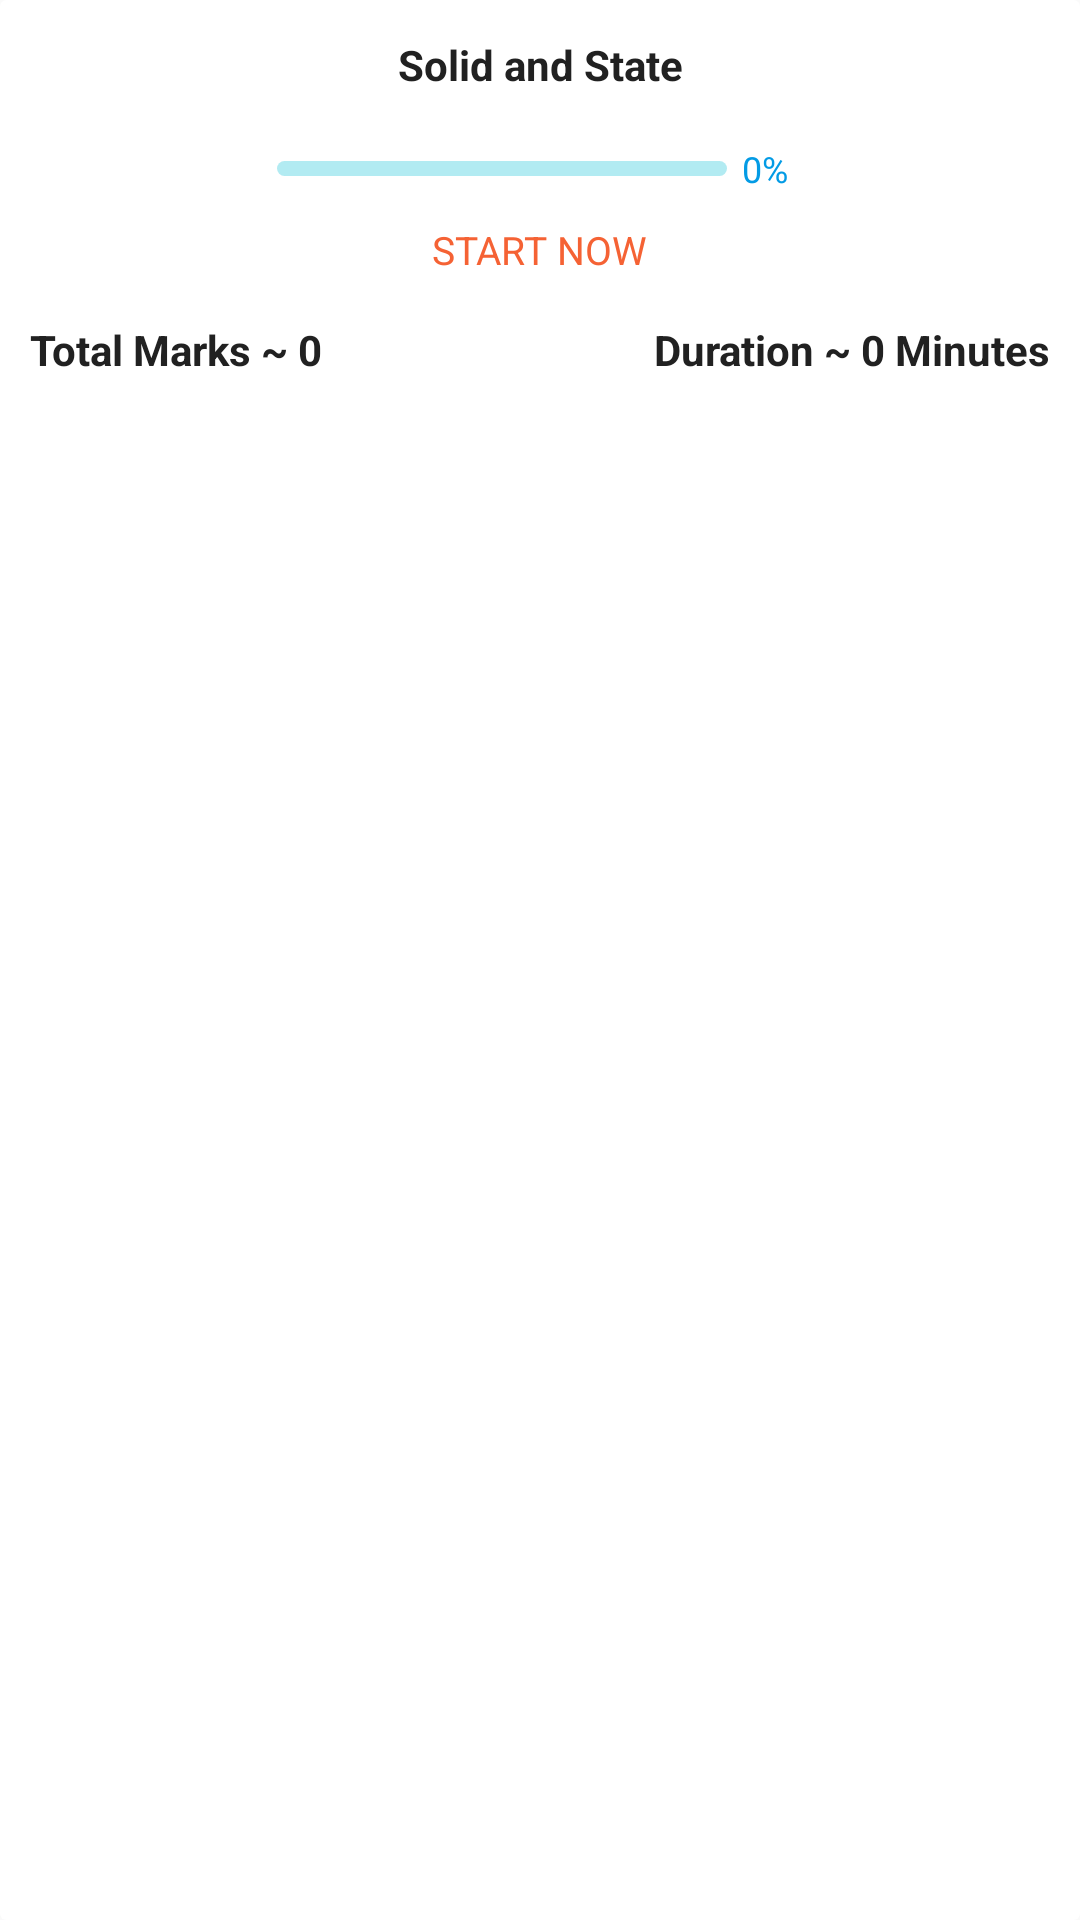

The Android layout XML behind this screen, and the referenced resources:
<!-- AndroidManifest.xml: application theme MyTheme -->
<!-- res/layout/recyclerlist_item_test_paper.xml -->
<?xml version="1.0" encoding="utf-8"?>
<android.support.v7.widget.CardView
    android:layout_width="match_parent"
    android:layout_height="wrap_content"
    xmlns:card_view="http://schemas.android.com/apk/res-auto"
    android:foreground="?android:attr/selectableItemBackground"
    card_view:cardCornerRadius="@dimen/cardview_default_radius"
    android:layout_marginLeft="8dp"
    android:layout_marginRight="8dp"
    android:layout_marginTop="4dp"
    android:layout_marginBottom="4dp"
    card_view:cardElevation="0dp"
    xmlns:android="http://schemas.android.com/apk/res/android">

    <LinearLayout
        android:layout_width="match_parent"
        android:layout_height="match_parent"
        android:orientation="vertical">

        <RelativeLayout
            android:id="@+id/top_layout"
            android:layout_width="match_parent"
            android:layout_height="wrap_content" >

            <TextView
                android:id="@+id/tv_test_name"
                android:layout_width="match_parent"
                android:layout_height="wrap_content"
                android:padding="12dp"
                android:gravity="center"
                android:text="Solid and State"
                android:textColor="@color/myTextPrimaryColor"
                android:textSize="14sp"
                android:textStyle="bold" />

            <LinearLayout
                android:id="@+id/layout_progress"
                android:layout_width="match_parent"
                android:layout_height="wrap_content"
                android:layout_below="@+id/tv_test_name"
                android:minHeight="20dp"
                android:gravity="center"
                android:padding="5dp" >

                <ProgressBar
                    android:id="@+id/progress_bar"
                    style="@android:style/Widget.ProgressBar.Horizontal"
                    android:indeterminate="false"
                    android:layout_width="150dp"
                    android:progress="0"
                    android:layout_gravity="center"
                    android:layout_height="5dp"
                    android:progressDrawable="@drawable/progress_bar" />

                <TextView
                    android:id="@+id/tv_progress"
                    android:layout_width="wrap_content"
                    android:layout_height="wrap_content"
                    android:textColor="@color/myAccentColor"
                    android:paddingStart="5dp"
                    android:paddingEnd="5dp"
                    android:textSize="12sp"
                    android:text="0%" />

            </LinearLayout>

            <TextView
                android:id="@+id/attempted_on"
                android:layout_width="wrap_content"
                android:layout_height="wrap_content"
                android:layout_centerInParent="true"
                android:text="START NOW"
                android:padding="5dp"
                android:layout_below="@id/layout_progress"
                android:textColor="@color/myPrimaryColor"
                android:textSize="13sp" />

        </RelativeLayout>

        <LinearLayout
            android:layout_width="match_parent"
            android:layout_height="wrap_content"
            android:layout_margin="10dp"
            android:orientation="horizontal">

            <TextView
                android:id="@+id/total_marks"
                android:layout_width="match_parent"
                android:layout_height="wrap_content"
                android:gravity="start"
                android:textStyle="bold"
                android:textSize="14sp"
                android:layout_weight="1"
                android:textColor="@color/myTextPrimaryColor"
                android:text="Total Marks ~ 0"/>

            <TextView
                android:id="@+id/duration"
                android:layout_width="match_parent"
                android:layout_height="wrap_content"
                android:textStyle="bold"
                android:textSize="14sp"
                android:gravity="end"
                android:layout_weight="1"
                android:textColor="@color/myTextPrimaryColor"
                android:text="Duration ~ 0 Minutes"/>

        </LinearLayout>

    </LinearLayout>

</android.support.v7.widget.CardView>
<!-- resources referenced by this layout -->
<resources>
  <color name="myAccentColor">#039BE5</color>
  <color name="myPrimaryColor">#f56234</color>
  <color name="myTextPrimaryColor">#212121</color>
  <!-- drawable progress_bar (drawable) -->
  <?xml version="1.0" encoding="utf-8"?>
  
  <layer-list xmlns:android="http://schemas.android.com/apk/res/android">
      <item android:id="@android:id/background">
          <shape>
              <corners android:radius="5dip" />
              <gradient
                  android:startColor="#B2EBF2"
                  android:centerColor="#B2EBF2"
                  android:centerY="0.75"
                  android:endColor="#B2EBF2"
                  android:angle="270"
                  />
          </shape>
      </item>
  
      <item android:id="@android:id/secondaryProgress">
          <clip>
              <shape>
                  <corners android:radius="5dip" />
                  <gradient
                      android:startColor="#B2EBF2"
                      android:centerColor="#B2EBF2"
                      android:centerY="0.75"
                      android:endColor="#B2EBF2"
                      android:angle="270"
                      />
              </shape>
          </clip>
      </item>
      <item
          android:id="@android:id/progress" >
          <clip>
              <shape>
                  <corners
                      android:radius="5dip" />
                  <gradient
                      android:startColor="@color/myAccentColor"
                      android:endColor="@color/myAccentColor"
                      android:angle="270" />
              </shape>
          </clip>
      </item>
  
  </layer-list>
  <style name="MyTheme" parent="Base.MyTheme" />
  <style name="Base.MyTheme" parent="Theme.AppCompat.Light.NoActionBar">
          <item name="colorPrimary">@color/myPrimaryColor</item>
          <item name="colorPrimaryDark">@color/myPrimaryDarkColor</item>
          <item name="colorAccent">@color/myAccentColor</item>
          <item name="windowActionBar">false</item>
          <item name="windowActionBarOverlay">true</item>
          <item name="windowNoTitle">true</item>
          <item name="android:windowBackground">@color/background_material_light</item>
      </style>
  <color name="myPrimaryDarkColor">#F4511E</color>
</resources>
